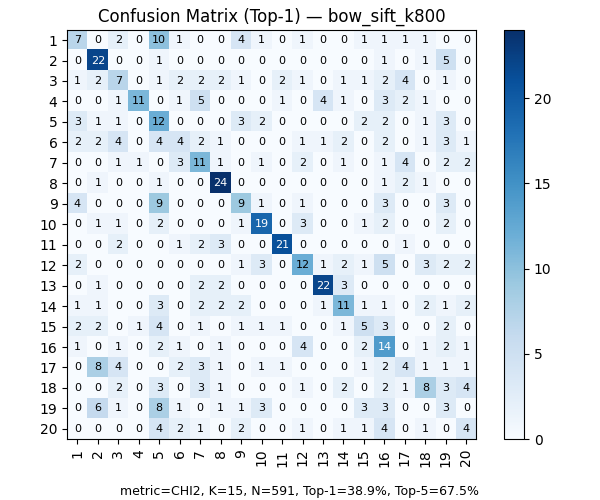

The file beside this chart, header and first rows:
, 1, 2, 3, 4, 5, 6, 7, 8, 9, 10, 11, 12, 13, 14, 15, 16, 17, 18, 19, 20
1, 7, 0, 2, 0, 10, 1, 0, 0, 4, 1, 0, 1, 0, 0, 1, 1, 1, 1, 0, 0
2, 0, 22, 0, 0, 1, 0, 0, 0, 0, 0, 0, 0, 0, 0, 0, 1, 0, 1, 5, 0
3, 1, 2, 7, 0, 1, 2, 2, 2, 1, 0, 2, 1, 0, 1, 1, 2, 4, 0, 1, 0
4, 0, 0, 1, 11, 0, 1, 5, 0, 0, 0, 1, 0, 4, 1, 0, 3, 2, 1, 0, 0
5, 3, 1, 1, 0, 12, 0, 0, 0, 3, 2, 0, 0, 0, 0, 2, 2, 0, 1, 3, 0
6, 2, 2, 4, 0, 4, 4, 2, 1, 0, 0, 0, 1, 1, 2, 0, 2, 0, 1, 3, 1
7, 0, 0, 1, 1, 0, 3, 11, 1, 0, 1, 0, 2, 0, 1, 0, 1, 4, 0, 2, 2
8, 0, 1, 0, 0, 1, 0, 0, 24, 0, 0, 0, 0, 0, 0, 0, 1, 2, 1, 0, 0
9, 4, 0, 0, 0, 9, 0, 0, 0, 9, 1, 0, 1, 0, 0, 0, 3, 0, 0, 3, 0
10, 0, 1, 1, 0, 2, 0, 0, 0, 1, 19, 0, 3, 0, 0, 1, 2, 0, 0, 2, 0
11, 0, 0, 2, 0, 0, 1, 2, 3, 0, 0, 21, 0, 0, 0, 0, 0, 1, 0, 0, 0
12, 2, 0, 0, 0, 0, 0, 0, 0, 1, 3, 0, 12, 1, 2, 1, 5, 0, 3, 2, 2
13, 0, 1, 0, 0, 0, 0, 2, 2, 0, 0, 0, 0, 22, 3, 0, 0, 0, 0, 0, 0
14, 1, 1, 0, 0, 3, 0, 2, 2, 2, 0, 0, 0, 1, 11, 1, 1, 0, 2, 1, 2
15, 2, 2, 0, 1, 4, 0, 1, 0, 1, 1, 1, 0, 0, 1, 5, 3, 0, 0, 2, 0
16, 1, 0, 1, 0, 2, 1, 0, 1, 0, 0, 0, 4, 0, 0, 2, 14, 0, 1, 2, 1
17, 0, 8, 4, 0, 0, 2, 3, 1, 0, 1, 1, 0, 0, 0, 1, 2, 4, 1, 1, 1
18, 0, 0, 2, 0, 3, 0, 3, 1, 0, 0, 0, 1, 0, 2, 0, 2, 1, 8, 3, 4
19, 0, 6, 1, 0, 8, 1, 0, 1, 1, 3, 0, 0, 0, 0, 3, 3, 0, 0, 3, 0
20, 0, 0, 0, 0, 4, 2, 1, 0, 2, 0, 0, 1, 0, 1, 1, 4, 0, 1, 0, 4
